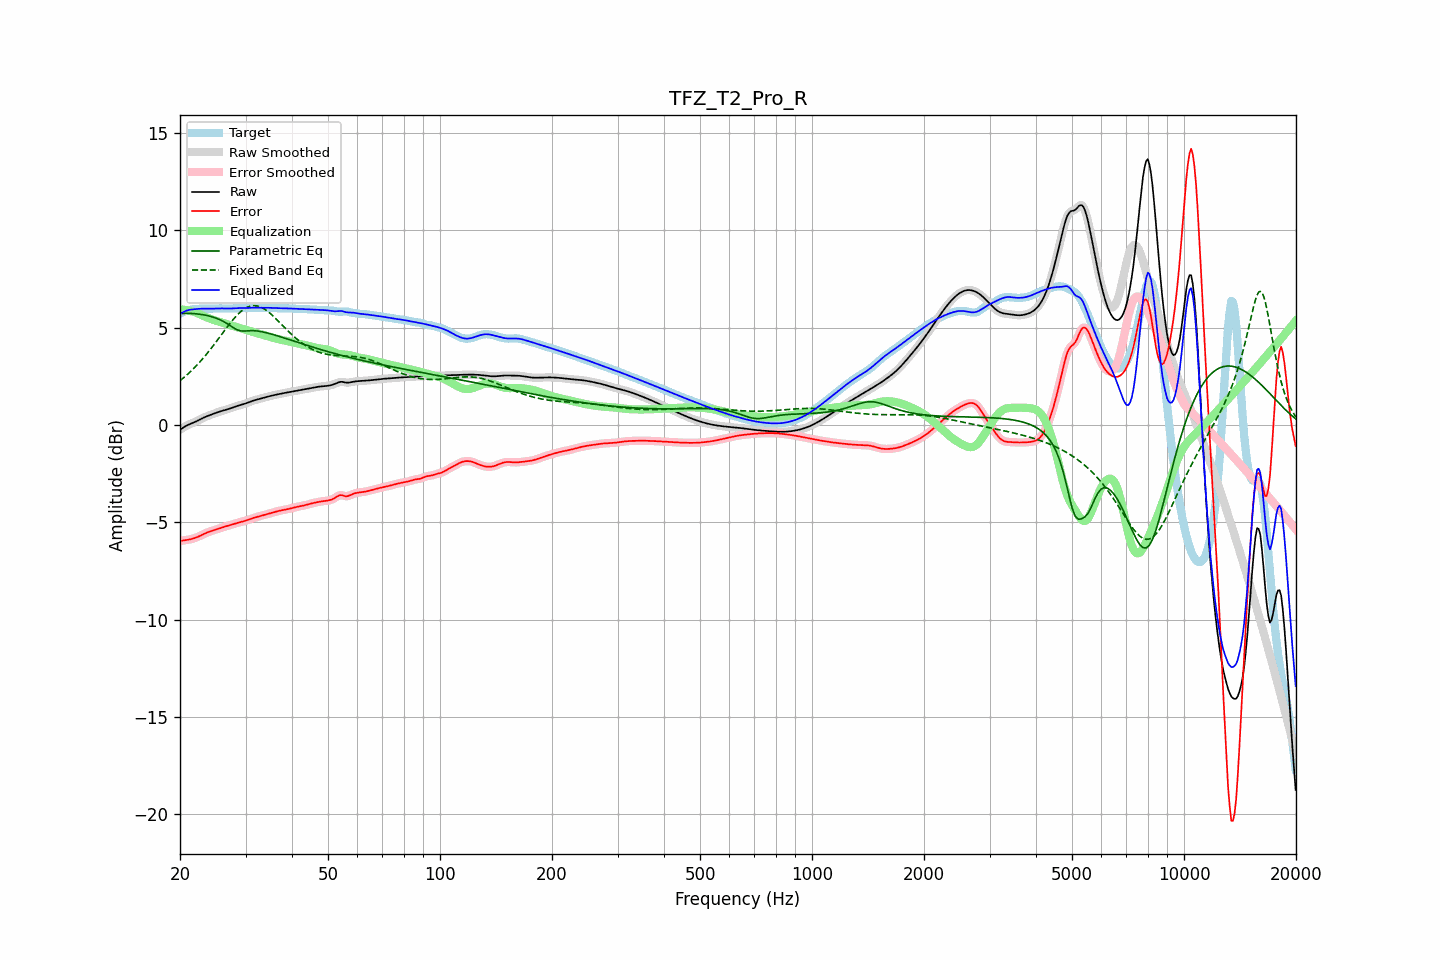

Data behind this chart, as committed beside it:
frequency, raw, error, smoothed, error_smoothed, equalization, parametric_eq, fixed_band_eq, equalized_raw, equalized_smoothed, target
20.00, -0.24, -5.95, -0.24, -5.95, 5.95, 5.73, 2.28, 5.71, 5.71, 5.72
20.20, -0.18, -5.94, -0.18, -5.94, 5.94, 5.74, 2.35, 5.76, 5.76, 5.76
20.40, -0.13, -5.93, -0.13, -5.93, 5.93, 5.74, 2.41, 5.80, 5.81, 5.80
20.61, -0.08, -5.92, -0.08, -5.92, 5.92, 5.74, 2.48, 5.85, 5.84, 5.84
20.81, -0.03, -5.90, -0.03, -5.90, 5.91, 5.74, 2.56, 5.88, 5.88, 5.87
21.02, 0.01, -5.89, 0.01, -5.89, 5.89, 5.74, 2.63, 5.90, 5.90, 5.90
21.23, 0.05, -5.87, 0.05, -5.87, 5.88, 5.74, 2.71, 5.92, 5.92, 5.92
21.44, 0.08, -5.86, 0.08, -5.86, 5.85, 5.74, 2.79, 5.94, 5.94, 5.94
21.66, 0.12, -5.83, 0.12, -5.83, 5.83, 5.73, 2.87, 5.95, 5.95, 5.95
21.87, 0.15, -5.81, 0.15, -5.81, 5.81, 5.72, 2.95, 5.95, 5.95, 5.96
22.09, 0.19, -5.78, 0.19, -5.78, 5.78, 5.72, 3.03, 5.96, 5.96, 5.97
22.31, 0.23, -5.75, 0.23, -5.75, 5.74, 5.71, 3.12, 5.97, 5.97, 5.97
22.54, 0.27, -5.71, 0.27, -5.71, 5.71, 5.70, 3.21, 5.97, 5.97, 5.98
22.76, 0.31, -5.67, 0.31, -5.67, 5.67, 5.69, 3.30, 5.98, 5.98, 5.98
22.99, 0.35, -5.63, 0.35, -5.63, 5.63, 5.67, 3.40, 5.98, 5.98, 5.98
23.22, 0.39, -5.59, 0.39, -5.59, 5.59, 5.66, 3.49, 5.98, 5.98, 5.98
23.45, 0.43, -5.55, 0.43, -5.55, 5.56, 5.64, 3.59, 5.98, 5.98, 5.98
23.69, 0.46, -5.52, 0.46, -5.52, 5.52, 5.63, 3.69, 5.98, 5.98, 5.98
23.92, 0.49, -5.48, 0.49, -5.49, 5.49, 5.61, 3.80, 5.98, 5.98, 5.98
24.16, 0.53, -5.46, 0.53, -5.46, 5.46, 5.58, 3.90, 5.98, 5.98, 5.98
24.40, 0.56, -5.43, 0.56, -5.43, 5.43, 5.56, 4.01, 5.98, 5.98, 5.98
24.65, 0.59, -5.40, 0.59, -5.40, 5.40, 5.54, 4.11, 5.99, 5.99, 5.99
24.89, 0.62, -5.38, 0.62, -5.38, 5.37, 5.51, 4.22, 5.99, 5.99, 5.99
25.14, 0.65, -5.35, 0.65, -5.35, 5.35, 5.48, 4.33, 5.99, 5.99, 6.00
25.39, 0.68, -5.32, 0.68, -5.32, 5.32, 5.44, 4.44, 6.00, 6.00, 6.00
25.65, 0.70, -5.29, 0.70, -5.29, 5.29, 5.41, 4.56, 6.00, 6.00, 6.00
25.91, 0.73, -5.27, 0.73, -5.27, 5.27, 5.37, 4.67, 6.00, 6.00, 5.99
26.16, 0.75, -5.24, 0.75, -5.24, 5.24, 5.33, 4.78, 5.99, 5.99, 5.99
26.43, 0.77, -5.21, 0.77, -5.21, 5.22, 5.28, 4.89, 5.99, 5.99, 5.99
26.69, 0.80, -5.19, 0.80, -5.19, 5.19, 5.23, 5.00, 5.99, 5.99, 5.99
26.96, 0.82, -5.17, 0.82, -5.17, 5.16, 5.18, 5.11, 5.99, 5.99, 5.99
27.23, 0.85, -5.14, 0.85, -5.14, 5.14, 5.12, 5.21, 5.99, 5.99, 5.99
27.50, 0.88, -5.11, 0.88, -5.11, 5.11, 5.07, 5.32, 5.99, 5.99, 5.99
27.77, 0.91, -5.09, 0.91, -5.09, 5.09, 5.01, 5.42, 6.00, 6.00, 6.00
28.05, 0.94, -5.06, 0.94, -5.06, 5.07, 4.96, 5.51, 6.00, 6.00, 6.00
28.33, 0.97, -5.04, 0.97, -5.04, 5.04, 4.92, 5.60, 6.01, 6.01, 6.01
28.62, 0.99, -5.02, 0.99, -5.02, 5.02, 4.88, 5.69, 6.01, 6.01, 6.01
28.90, 1.02, -5.00, 1.02, -5.00, 5.00, 4.86, 5.77, 6.01, 6.01, 6.01
29.19, 1.04, -4.97, 1.04, -4.97, 4.97, 4.84, 5.84, 6.01, 6.01, 6.01
29.48, 1.06, -4.95, 1.06, -4.95, 4.95, 4.83, 5.91, 6.01, 6.01, 6.02
29.78, 1.09, -4.93, 1.09, -4.93, 4.93, 4.83, 5.97, 6.01, 6.01, 6.02
30.08, 1.12, -4.91, 1.12, -4.90, 4.90, 4.84, 6.02, 6.02, 6.02, 6.02
30.38, 1.15, -4.88, 1.15, -4.88, 4.87, 4.84, 6.06, 6.02, 6.02, 6.02
30.68, 1.18, -4.85, 1.18, -4.85, 4.85, 4.85, 6.09, 6.03, 6.03, 6.03
30.99, 1.21, -4.82, 1.21, -4.82, 4.82, 4.85, 6.12, 6.03, 6.03, 6.03
31.30, 1.24, -4.79, 1.24, -4.79, 4.79, 4.85, 6.13, 6.03, 6.03, 6.03
31.61, 1.27, -4.76, 1.27, -4.76, 4.77, 4.85, 6.14, 6.03, 6.03, 6.03
31.93, 1.29, -4.74, 1.29, -4.74, 4.74, 4.84, 6.13, 6.03, 6.03, 6.03
32.24, 1.31, -4.72, 1.31, -4.72, 4.72, 4.84, 6.12, 6.03, 6.03, 6.03
32.57, 1.33, -4.70, 1.33, -4.69, 4.69, 4.82, 6.10, 6.03, 6.03, 6.03
32.89, 1.36, -4.67, 1.36, -4.67, 4.67, 4.81, 6.07, 6.03, 6.03, 6.03
33.22, 1.38, -4.65, 1.38, -4.65, 4.65, 4.80, 6.03, 6.03, 6.03, 6.03
33.55, 1.40, -4.63, 1.40, -4.63, 4.63, 4.78, 5.99, 6.03, 6.03, 6.03
33.89, 1.43, -4.60, 1.43, -4.60, 4.60, 4.76, 5.93, 6.03, 6.03, 6.03
34.23, 1.45, -4.58, 1.45, -4.58, 4.58, 4.74, 5.88, 6.03, 6.03, 6.03
34.57, 1.47, -4.56, 1.47, -4.56, 4.56, 4.72, 5.81, 6.03, 6.03, 6.03
34.92, 1.49, -4.53, 1.49, -4.53, 4.53, 4.70, 5.75, 6.02, 6.02, 6.02
35.27, 1.51, -4.51, 1.51, -4.51, 4.51, 4.67, 5.67, 6.02, 6.02, 6.02
35.62, 1.53, -4.49, 1.53, -4.49, 4.48, 4.65, 5.60, 6.01, 6.01, 6.02
35.97, 1.55, -4.46, 1.55, -4.46, 4.46, 4.63, 5.52, 6.01, 6.01, 6.01
... 635 more rows
